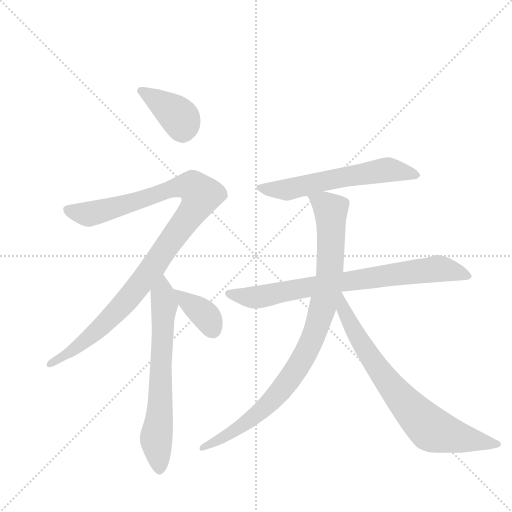
t = 0.00 s
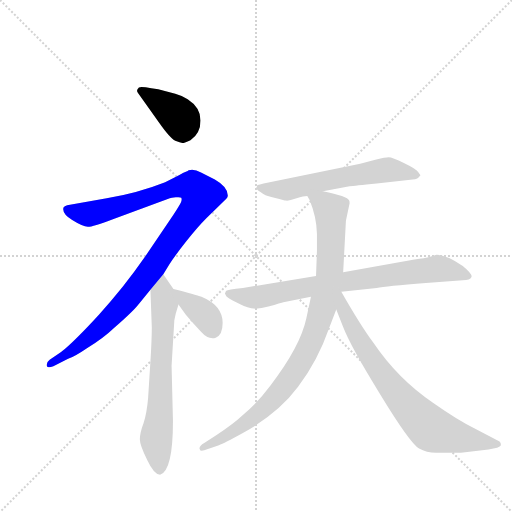
t = 1.36 s
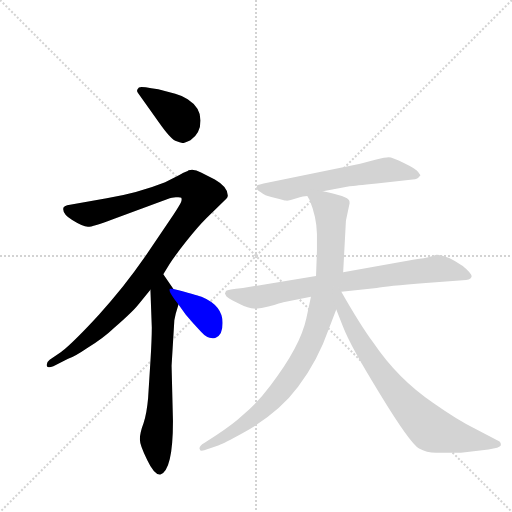
t = 2.72 s
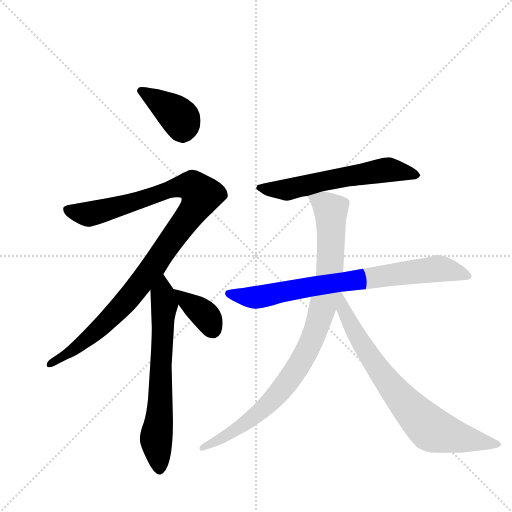
t = 4.08 s
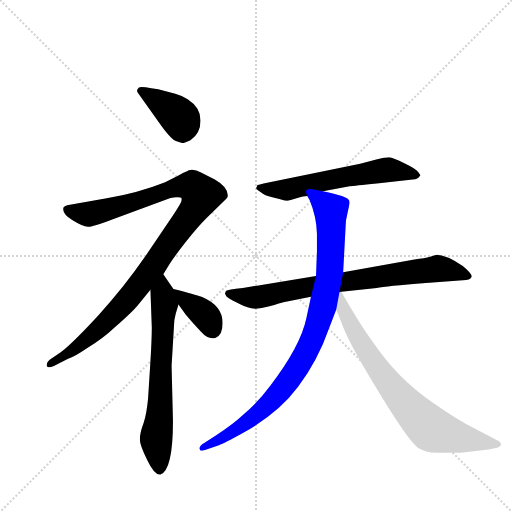
t = 5.44 s
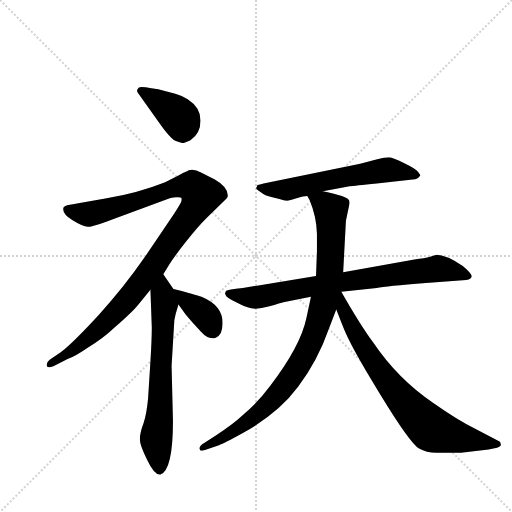
t = 6.79 s

The animated SVG that drew these frames (rendered in a browser with its animation timeline set to each time). Animation: 8 CSS @keyframes rules; one cycle of 6.79 s.

<svg version="1.1" viewBox="0 0 1024 1024" xmlns="http://www.w3.org/2000/svg">
  <g stroke="lightgray" stroke-dasharray="1,1" stroke-width="1" transform="scale(4, 4)">
    <line x1="0" y1="0" x2="256" y2="256"></line>
    <line x1="256" y1="0" x2="0" y2="256"></line>
    <line x1="128" y1="0" x2="128" y2="256"></line>
    <line x1="0" y1="128" x2="256" y2="128"></line>
  </g>
  <g transform="scale(0.92, -0.92) translate(60, -900)">
    <style type="text/css">
      
        @keyframes keyframes0 {
          from {
            stroke: blue;
            stroke-dashoffset: 400;
            stroke-width: 128;
          }
          57% {
            animation-timing-function: step-end;
            stroke: blue;
            stroke-dashoffset: 0;
            stroke-width: 128;
          }
          to {
            stroke: black;
            stroke-width: 1024;
          }
        }
        #make-me-a-hanzi-animation-0 {
          animation: keyframes0 0.5755208333333334s both;
          animation-delay: 0s;
          animation-timing-function: linear;
        }
      
        @keyframes keyframes1 {
          from {
            stroke: blue;
            stroke-dashoffset: 1063;
            stroke-width: 128;
          }
          78% {
            animation-timing-function: step-end;
            stroke: blue;
            stroke-dashoffset: 0;
            stroke-width: 128;
          }
          to {
            stroke: black;
            stroke-width: 1024;
          }
        }
        #make-me-a-hanzi-animation-1 {
          animation: keyframes1 1.1150716145833333s both;
          animation-delay: 0.5755208333333334s;
          animation-timing-function: linear;
        }
      
        @keyframes keyframes2 {
          from {
            stroke: blue;
            stroke-dashoffset: 674;
            stroke-width: 128;
          }
          69% {
            animation-timing-function: step-end;
            stroke: blue;
            stroke-dashoffset: 0;
            stroke-width: 128;
          }
          to {
            stroke: black;
            stroke-width: 1024;
          }
        }
        #make-me-a-hanzi-animation-2 {
          animation: keyframes2 0.7985026041666666s both;
          animation-delay: 1.6905924479166665s;
          animation-timing-function: linear;
        }
      
        @keyframes keyframes3 {
          from {
            stroke: blue;
            stroke-dashoffset: 360;
            stroke-width: 128;
          }
          54% {
            animation-timing-function: step-end;
            stroke: blue;
            stroke-dashoffset: 0;
            stroke-width: 128;
          }
          to {
            stroke: black;
            stroke-width: 1024;
          }
        }
        #make-me-a-hanzi-animation-3 {
          animation: keyframes3 0.54296875s both;
          animation-delay: 2.489095052083333s;
          animation-timing-function: linear;
        }
      
        @keyframes keyframes4 {
          from {
            stroke: blue;
            stroke-dashoffset: 605;
            stroke-width: 128;
          }
          66% {
            animation-timing-function: step-end;
            stroke: blue;
            stroke-dashoffset: 0;
            stroke-width: 128;
          }
          to {
            stroke: black;
            stroke-width: 1024;
          }
        }
        #make-me-a-hanzi-animation-4 {
          animation: keyframes4 0.7423502604166666s both;
          animation-delay: 3.032063802083333s;
          animation-timing-function: linear;
        }
      
        @keyframes keyframes5 {
          from {
            stroke: blue;
            stroke-dashoffset: 787;
            stroke-width: 128;
          }
          72% {
            animation-timing-function: step-end;
            stroke: blue;
            stroke-dashoffset: 0;
            stroke-width: 128;
          }
          to {
            stroke: black;
            stroke-width: 1024;
          }
        }
        #make-me-a-hanzi-animation-5 {
          animation: keyframes5 0.8904622395833334s both;
          animation-delay: 3.7744140624999996s;
          animation-timing-function: linear;
        }
      
        @keyframes keyframes6 {
          from {
            stroke: blue;
            stroke-dashoffset: 939;
            stroke-width: 128;
          }
          75% {
            animation-timing-function: step-end;
            stroke: blue;
            stroke-dashoffset: 0;
            stroke-width: 128;
          }
          to {
            stroke: black;
            stroke-width: 1024;
          }
        }
        #make-me-a-hanzi-animation-6 {
          animation: keyframes6 1.01416015625s both;
          animation-delay: 4.664876302083333s;
          animation-timing-function: linear;
        }
      
        @keyframes keyframes7 {
          from {
            stroke: blue;
            stroke-dashoffset: 815;
            stroke-width: 128;
          }
          73% {
            animation-timing-function: step-end;
            stroke: blue;
            stroke-dashoffset: 0;
            stroke-width: 128;
          }
          to {
            stroke: black;
            stroke-width: 1024;
          }
        }
        #make-me-a-hanzi-animation-7 {
          animation: keyframes7 0.9132486979166666s both;
          animation-delay: 5.679036458333333s;
          animation-timing-function: linear;
        }
      
    </style>
    
      <path d="M 269 708 Q 248 712 242 710 Q 235 703 240 698 L 286 633 Q 310 599 321 594 Q 334 589 338 589 Q 342 589 354 595 Q 376 610 376 638 Q 376 666 348 684 Q 333 693 321 696 L 284 706 L 269 708 Z" fill="lightgray"></path>
    
      <path d="M 295 304 L 308 325 Q 320 344 345 375.5 Q 370 407 388 425 L 432 468 Q 436 472 435 476 Q 435 494 407 510 L 377 525 Q 362 534 350 530 L 348 528 Q 339 525 329 519 L 299 504 Q 241 481 172 469 L 86 454 Q 80 452 78 449 Q 74 436 97 421.5 Q 120 407 131 407 Q 142 407 184 423 L 309 469 Q 312 470 322 471 Q 332 472 334 470 Q 336 466 333.5 460.5 Q 331 455 317 433 L 254 340 Q 209 275 155.5 216.5 Q 102 158 72 134 L 48 118 Q 40 112 42 104 Q 44 99 56 104 L 88 120 Q 101 124 129 143 Q 164 164 189 188 Q 229 223 240 237 L 267 270 L 295 304 Z" fill="lightgray"></path>
    
      <path d="M 317 272 L 295 304 C 278 329 266 300 267 270 L 270 188 Q 270 162 267 114 L 262 35 Q 259 1 252 -20 Q 244 -41 244 -55 Q 244 -68 260 -100 Q 275 -132 288 -132 Q 316 -123 316 -15 L 313 105 L 319 204 L 322 218 L 328 238 C 332 251 332 251 317 272 Z" fill="lightgray"></path>
    
      <path d="M 328 238 L 344 216 Q 360 197 377 179 Q 393 161 409 166 Q 424 172 424 198 Q 424 236 378 255 Q 365 260 317 272 C 300 276 310 262 328 238 Z" fill="lightgray"></path>
    
      <path d="M 853 518 Q 854 518 854 519 L 849 526 Q 846 532 819 545 Q 792 558 785 558 Q 778 558 758 553 L 723 544 L 513 501 Q 500 498 499 497 Q 499 494 497 492 Q 495 490 507 482 Q 515 475 532 471 Q 549 467 559 464 L 562 464 Q 563 463 572 465 L 592 471 Q 597 473 608 474 L 642 484 L 700 495 Q 710 496 759 501 L 837 510 Q 849 510 853 518 Z" fill="lightgray"></path>
    
      <path d="M 627 300 L 468 274 Q 434 270 432 268 Q 430 266 430 264 L 429 262 L 432 256 Q 435 252 454.5 242.5 Q 474 233 478 232 Q 495 225 523.5 233.5 Q 552 242 556 243 L 616 255 L 682 266 L 759 274 Q 778 278 866 285 L 946 291 Q 962 291 965 298 Q 967 305 946 322 Q 909 346 889 346 L 875 342 Q 864 339 841 336 L 686 308 L 627 300 Z" fill="lightgray"></path>
    
      <path d="M 608 474 L 613 465 Q 628 429 629 392 L 629 354 L 627 300 L 616 255 L 606 208 Q 593 147 528 62 Q 498 22 468 -2 Q 448 -21 410 -46 L 384 -63 Q 372 -70 374 -76 Q 375 -82 384 -79 L 416 -68 Q 427 -64 467 -42 Q 545 1 588 59 Q 631 116 656 188 L 671 227 L 686 308 L 692 420 L 700 458 Q 700 463 699 464 Q 696 473 642 484 C 613 491 599 494 608 474 Z" fill="lightgray"></path>
    
      <path d="M 671 227 L 686 189 Q 702 147 767 42 Q 831 -63 851 -75 Q 870 -86 896 -84 L 942 -84 L 1002 -77 Q 1026 -74 1029 -68 Q 1029 -62 1026 -60 L 973 -32 Q 936 -14 882 24 Q 805 76 751 156 Q 723 194 682 266 C 667 292 651 278 671 227 Z" fill="lightgray"></path>
    
    
      <clipPath id="make-me-a-hanzi-clip-0">
        <path d="M 269 708 Q 248 712 242 710 Q 235 703 240 698 L 286 633 Q 310 599 321 594 Q 334 589 338 589 Q 342 589 354 595 Q 376 610 376 638 Q 376 666 348 684 Q 333 693 321 696 L 284 706 L 269 708 Z"></path>
      </clipPath>
      <path clip-path="url(#make-me-a-hanzi-clip-0)" d="M 247 703 L 333 641 L 338 603" fill="none" id="make-me-a-hanzi-animation-0" stroke-dasharray="272 544" stroke-linecap="round"></path>
    
      <clipPath id="make-me-a-hanzi-clip-1">
        <path d="M 295 304 L 308 325 Q 320 344 345 375.5 Q 370 407 388 425 L 432 468 Q 436 472 435 476 Q 435 494 407 510 L 377 525 Q 362 534 350 530 L 348 528 Q 339 525 329 519 L 299 504 Q 241 481 172 469 L 86 454 Q 80 452 78 449 Q 74 436 97 421.5 Q 120 407 131 407 Q 142 407 184 423 L 309 469 Q 312 470 322 471 Q 332 472 334 470 Q 336 466 333.5 460.5 Q 331 455 317 433 L 254 340 Q 209 275 155.5 216.5 Q 102 158 72 134 L 48 118 Q 40 112 42 104 Q 44 99 56 104 L 88 120 Q 101 124 129 143 Q 164 164 189 188 Q 229 223 240 237 L 267 270 L 295 304 Z"></path>
      </clipPath>
      <path clip-path="url(#make-me-a-hanzi-clip-1)" d="M 86 445 L 137 435 L 335 495 L 359 495 L 377 476 L 369 455 L 276 323 L 205 235 L 113 149 L 49 109" fill="none" id="make-me-a-hanzi-animation-1" stroke-dasharray="935 1870" stroke-linecap="round"></path>
    
      <clipPath id="make-me-a-hanzi-clip-2">
        <path d="M 317 272 L 295 304 C 278 329 266 300 267 270 L 270 188 Q 270 162 267 114 L 262 35 Q 259 1 252 -20 Q 244 -41 244 -55 Q 244 -68 260 -100 Q 275 -132 288 -132 Q 316 -123 316 -15 L 313 105 L 319 204 L 322 218 L 328 238 C 332 251 332 251 317 272 Z"></path>
      </clipPath>
      <path clip-path="url(#make-me-a-hanzi-clip-2)" d="M 294 295 L 297 231 L 280 -46 L 287 -122" fill="none" id="make-me-a-hanzi-animation-2" stroke-dasharray="546 1092" stroke-linecap="round"></path>
    
      <clipPath id="make-me-a-hanzi-clip-3">
        <path d="M 328 238 L 344 216 Q 360 197 377 179 Q 393 161 409 166 Q 424 172 424 198 Q 424 236 378 255 Q 365 260 317 272 C 300 276 310 262 328 238 Z"></path>
      </clipPath>
      <path clip-path="url(#make-me-a-hanzi-clip-3)" d="M 332 258 L 383 218 L 402 184" fill="none" id="make-me-a-hanzi-animation-3" stroke-dasharray="232 464" stroke-linecap="round"></path>
    
      <clipPath id="make-me-a-hanzi-clip-4">
        <path d="M 853 518 Q 854 518 854 519 L 849 526 Q 846 532 819 545 Q 792 558 785 558 Q 778 558 758 553 L 723 544 L 513 501 Q 500 498 499 497 Q 499 494 497 492 Q 495 490 507 482 Q 515 475 532 471 Q 549 467 559 464 L 562 464 Q 563 463 572 465 L 592 471 Q 597 473 608 474 L 642 484 L 700 495 Q 710 496 759 501 L 837 510 Q 849 510 853 518 Z"></path>
      </clipPath>
      <path clip-path="url(#make-me-a-hanzi-clip-4)" d="M 506 491 L 559 487 L 783 531 L 850 522" fill="none" id="make-me-a-hanzi-animation-4" stroke-dasharray="477 954" stroke-linecap="round"></path>
    
      <clipPath id="make-me-a-hanzi-clip-5">
        <path d="M 627 300 L 468 274 Q 434 270 432 268 Q 430 266 430 264 L 429 262 L 432 256 Q 435 252 454.5 242.5 Q 474 233 478 232 Q 495 225 523.5 233.5 Q 552 242 556 243 L 616 255 L 682 266 L 759 274 Q 778 278 866 285 L 946 291 Q 962 291 965 298 Q 967 305 946 322 Q 909 346 889 346 L 875 342 Q 864 339 841 336 L 686 308 L 627 300 Z"></path>
      </clipPath>
      <path clip-path="url(#make-me-a-hanzi-clip-5)" d="M 434 261 L 508 255 L 637 281 L 890 316 L 958 301" fill="none" id="make-me-a-hanzi-animation-5" stroke-dasharray="659 1318" stroke-linecap="round"></path>
    
      <clipPath id="make-me-a-hanzi-clip-6">
        <path d="M 608 474 L 613 465 Q 628 429 629 392 L 629 354 L 627 300 L 616 255 L 606 208 Q 593 147 528 62 Q 498 22 468 -2 Q 448 -21 410 -46 L 384 -63 Q 372 -70 374 -76 Q 375 -82 384 -79 L 416 -68 Q 427 -64 467 -42 Q 545 1 588 59 Q 631 116 656 188 L 671 227 L 686 308 L 692 420 L 700 458 Q 700 463 699 464 Q 696 473 642 484 C 613 491 599 494 608 474 Z"></path>
      </clipPath>
      <path clip-path="url(#make-me-a-hanzi-clip-6)" d="M 615 472 L 644 458 L 659 442 L 660 386 L 655 293 L 614 150 L 580 90 L 528 26 L 452 -36 L 380 -74" fill="none" id="make-me-a-hanzi-animation-6" stroke-dasharray="811 1622" stroke-linecap="round"></path>
    
      <clipPath id="make-me-a-hanzi-clip-7">
        <path d="M 671 227 L 686 189 Q 702 147 767 42 Q 831 -63 851 -75 Q 870 -86 896 -84 L 942 -84 L 1002 -77 Q 1026 -74 1029 -68 Q 1029 -62 1026 -60 L 973 -32 Q 936 -14 882 24 Q 805 76 751 156 Q 723 194 682 266 C 667 292 651 278 671 227 Z"></path>
      </clipPath>
      <path clip-path="url(#make-me-a-hanzi-clip-7)" d="M 684 245 L 692 242 L 688 212 L 709 197 L 708 178 L 726 160 L 727 136 L 759 122 L 760 81 L 795 68 L 807 26 L 837 16 L 852 -13 L 919 -49 L 938 -46 L 970 -66 L 999 -47 L 1014 -69 L 1024 -65" fill="none" id="make-me-a-hanzi-animation-7" stroke-dasharray="687 1374" stroke-linecap="round"></path>
    
  </g>
</svg>
